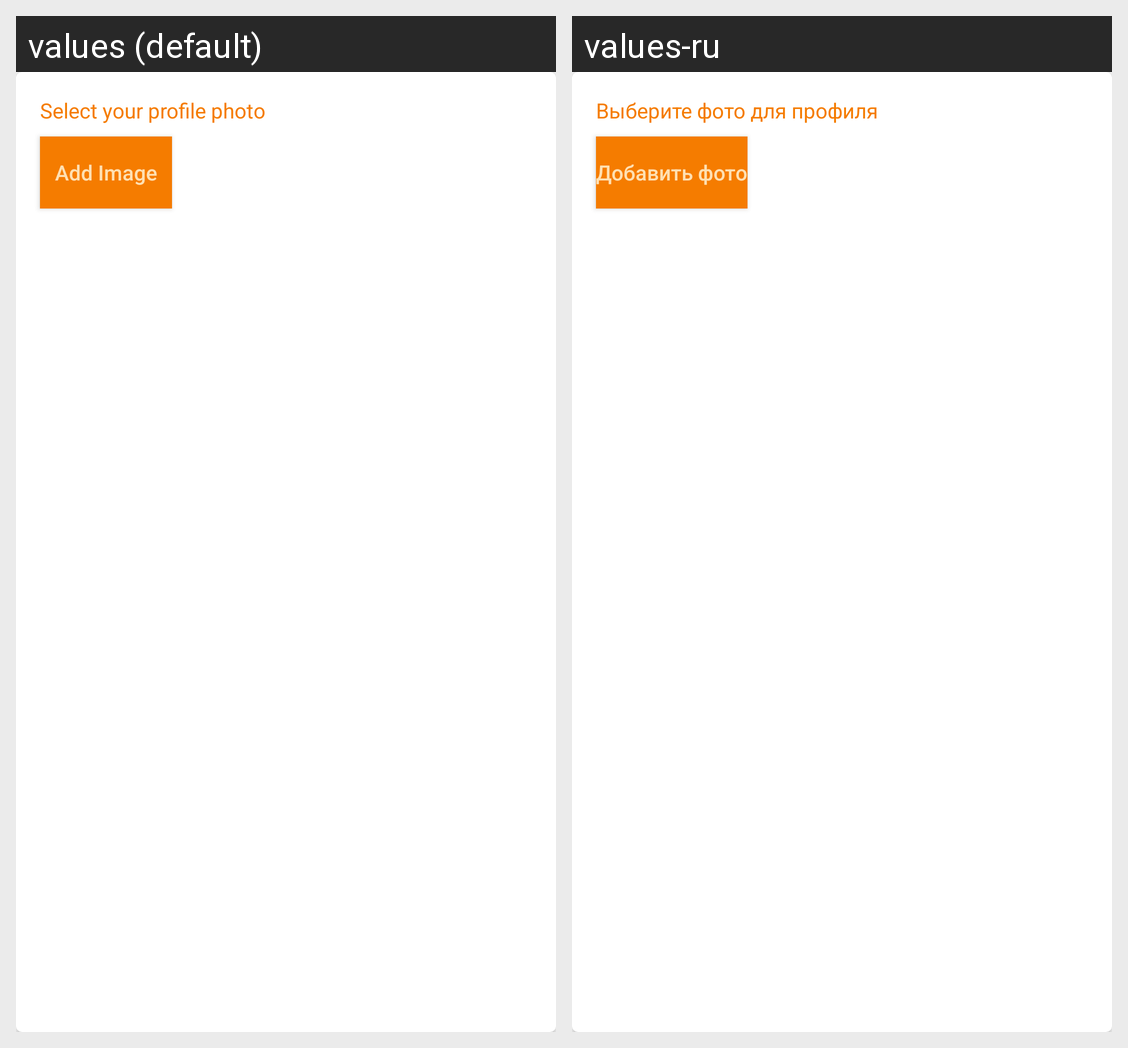

Translations of the strings shown on this Android screen, per locale in the grid:
Android screen res/layout/content_anketa_photo.xml rendered under 2 locales, left to right: values (default), values-ru. Device: Nexus 5 (rendered at 1080×1920; each locale shown at half size, 540×960, under a caption strip naming it); theme AppTheme.
Strings drawn on this screen, with the default value and each locale's value (text and hints the layout hard-codes, and strings that could not be matched under every locale, appear in the picture but are not listed):

select_your_profile_photo
  values: Select your profile photo
  values-ru: Выберите фото для профиля

add_image
  values: Add Image
  values-ru: Добавить фото
